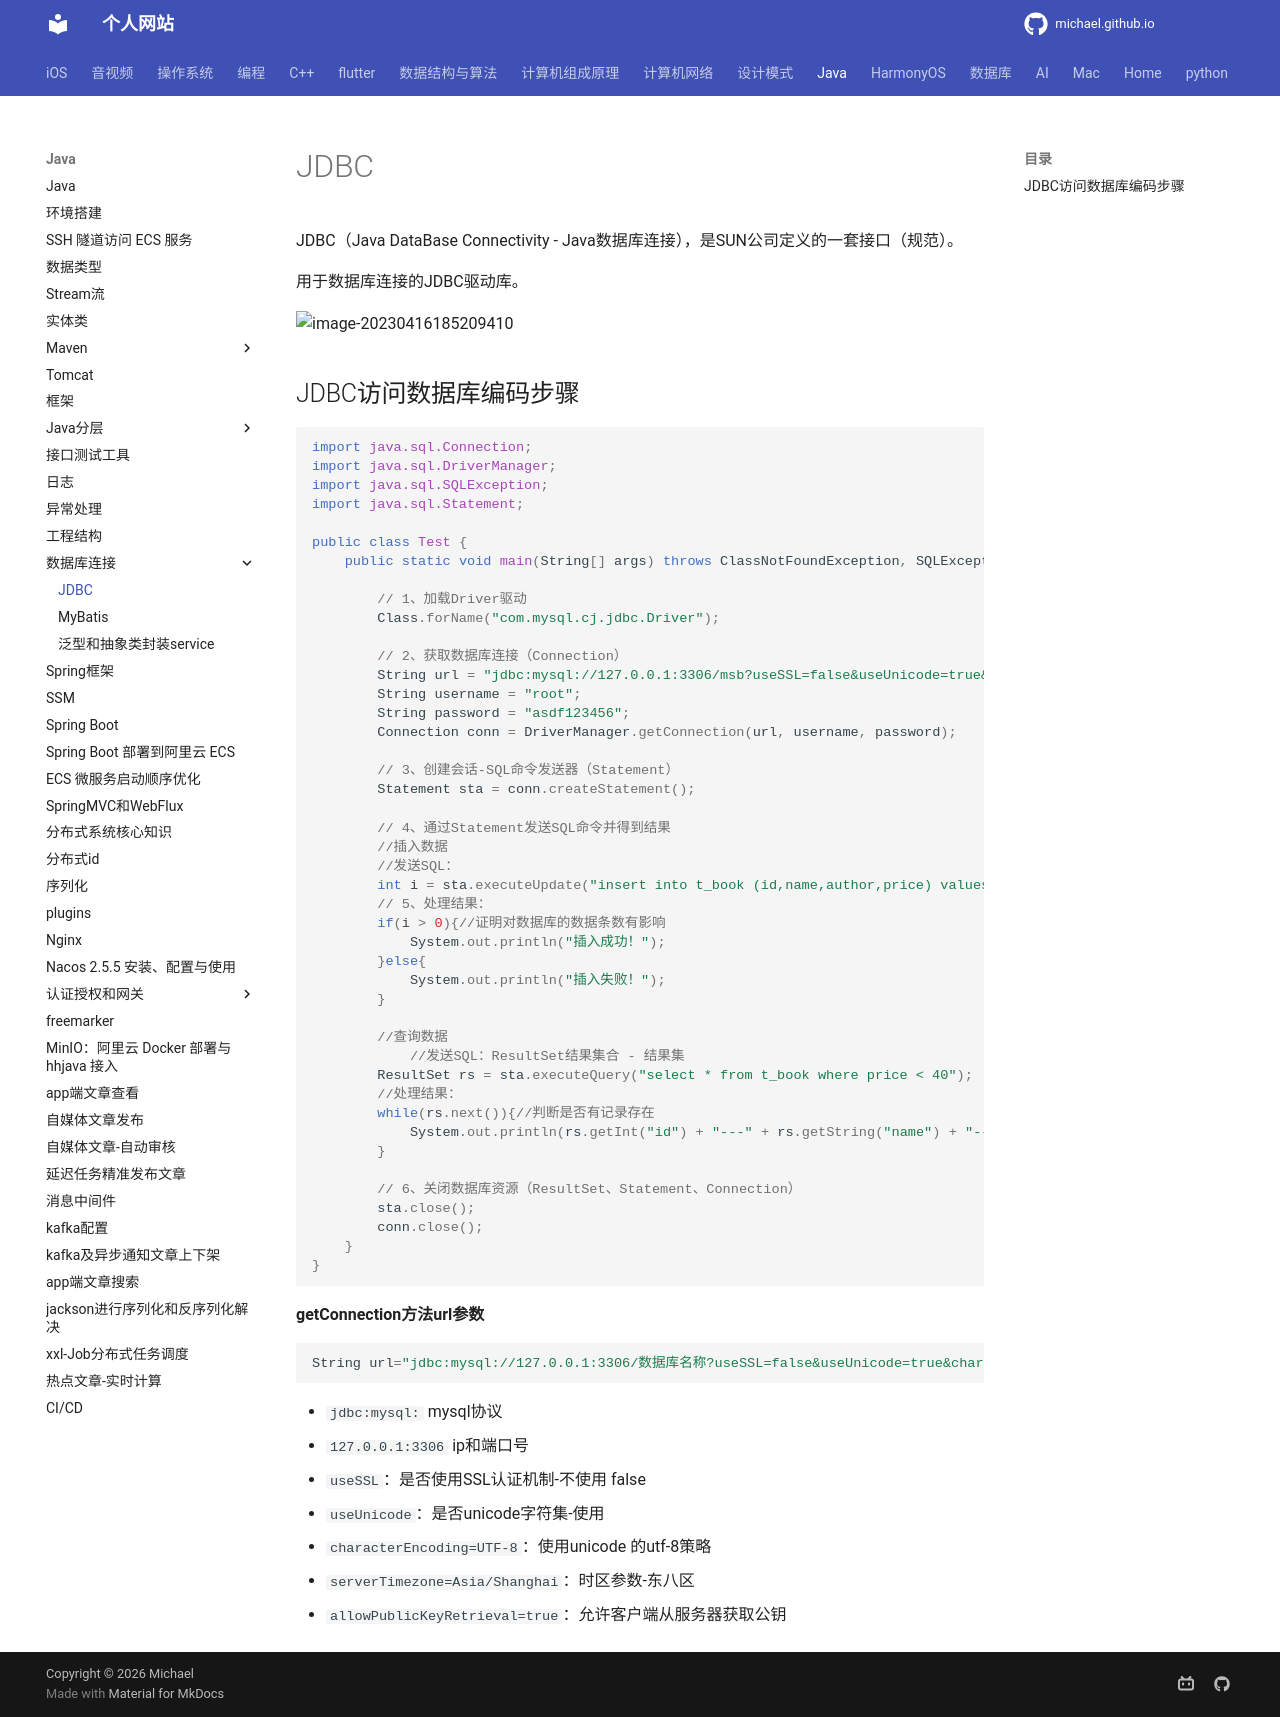

repository: michaelssman/michaelssman.github.io · page: Java/数据库连接/JDBC/index.html · generator: mkdocs

# JDBC

JDBC（Java DataBase Connectivity - Java数据库连接），是SUN公司定义的一套接口（规范）。

用于数据库连接的JDBC驱动库。

![image-20230416185209410](assets/image-20230416185209410.png)

## JDBC访问数据库编码步骤

```java
import java.sql.Connection;
import java.sql.DriverManager;
import java.sql.SQLException;
import java.sql.Statement;

public class Test {
    public static void main(String[] args) throws ClassNotFoundException, SQLException {
        
        // 1、加载Driver驱动
        Class.forName("com.mysql.cj.jdbc.Driver");
        
        // 2、获取数据库连接（Connection）
        String url = "jdbc:mysql://127.0.0.1:3306/msb?useSSL=false&useUnicode=true&characterEncoding=UTF-8&serverTimezone=Asia/Shanghai&allowPublicKeyRetrieval=true";
        String username = "root";
        String password = "asdf123456";
        Connection conn = DriverManager.getConnection(url, username, password);
        
        // 3、创建会话-SQL命令发送器（Statement）
        Statement sta = conn.createStatement();
        
      	// 4、通过Statement发送SQL命令并得到结果
        //插入数据
        //发送SQL：
        int i = sta.executeUpdate("insert into t_book (id,name,author,price) values (3,'红高粱','莫言',49)");
        // 5、处理结果：
        if(i > 0){//证明对数据库的数据条数有影响
            System.out.println("插入成功！");
        }else{
            System.out.println("插入失败！");
        }
        
        //查询数据
    		//发送SQL：ResultSet结果集合 - 结果集
        ResultSet rs = sta.executeQuery("select * from t_book where price < 40");
        //处理结果：
        while(rs.next()){//判断是否有记录存在
            System.out.println(rs.getInt("id") + "---" + rs.getString("name") + "--" + rs.getString("author") + "--" + rs.getDouble("price"));
        }

        // 6、关闭数据库资源（ResultSet、Statement、Connection）
        sta.close();
        conn.close();
    }
}
```

**getConnection方法url参数**

```java
String url="jdbc:mysql://127.0.0.1:3306/数据库名称?useSSL=false&useUnicode=true&characterEncoding=UTF-8&serverTimezone=Asia/Shanghai&allowPublicKeyRetrieval=true";
```

- `jdbc:mysql:` mysql协议
- `127.0.0.1:3306` ip和端口号
- `useSSL`：是否使用SSL认证机制-不使用 false
- `useUnicode`：是否unicode字符集-使用
- `characterEncoding=UTF-8`：使用unicode 的utf-8策略
- `serverTimezone=Asia/Shanghai`：时区参数-东八区
- `allowPublicKeyRetrieval=true`：允许客户端从服务器获取公钥
